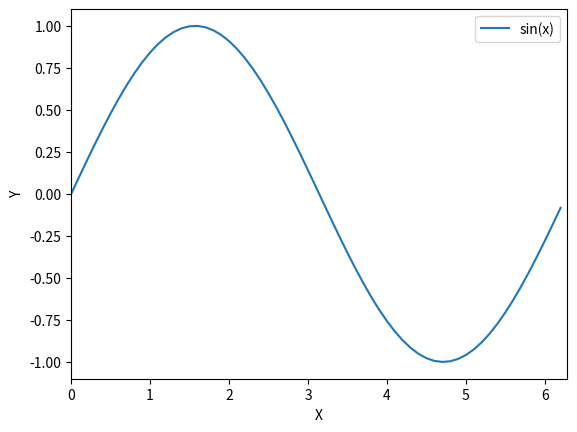

Python code for this plot:
# -*- coding: utf-8 -*-
"""
Created on Wed Nov  1 10:05:09 2017

[redacted]
"""

import numpy as np
import matplotlib.pyplot as plt

x = np.arange(0,2*np.pi,0.1)
y = np.sin(x)

plt.plot(x,y, label='sin(x)')
plt.xlabel('X')
plt.ylabel('Y')
plt.xlim(0,2*np.pi)
plt.legend()
plt.show()